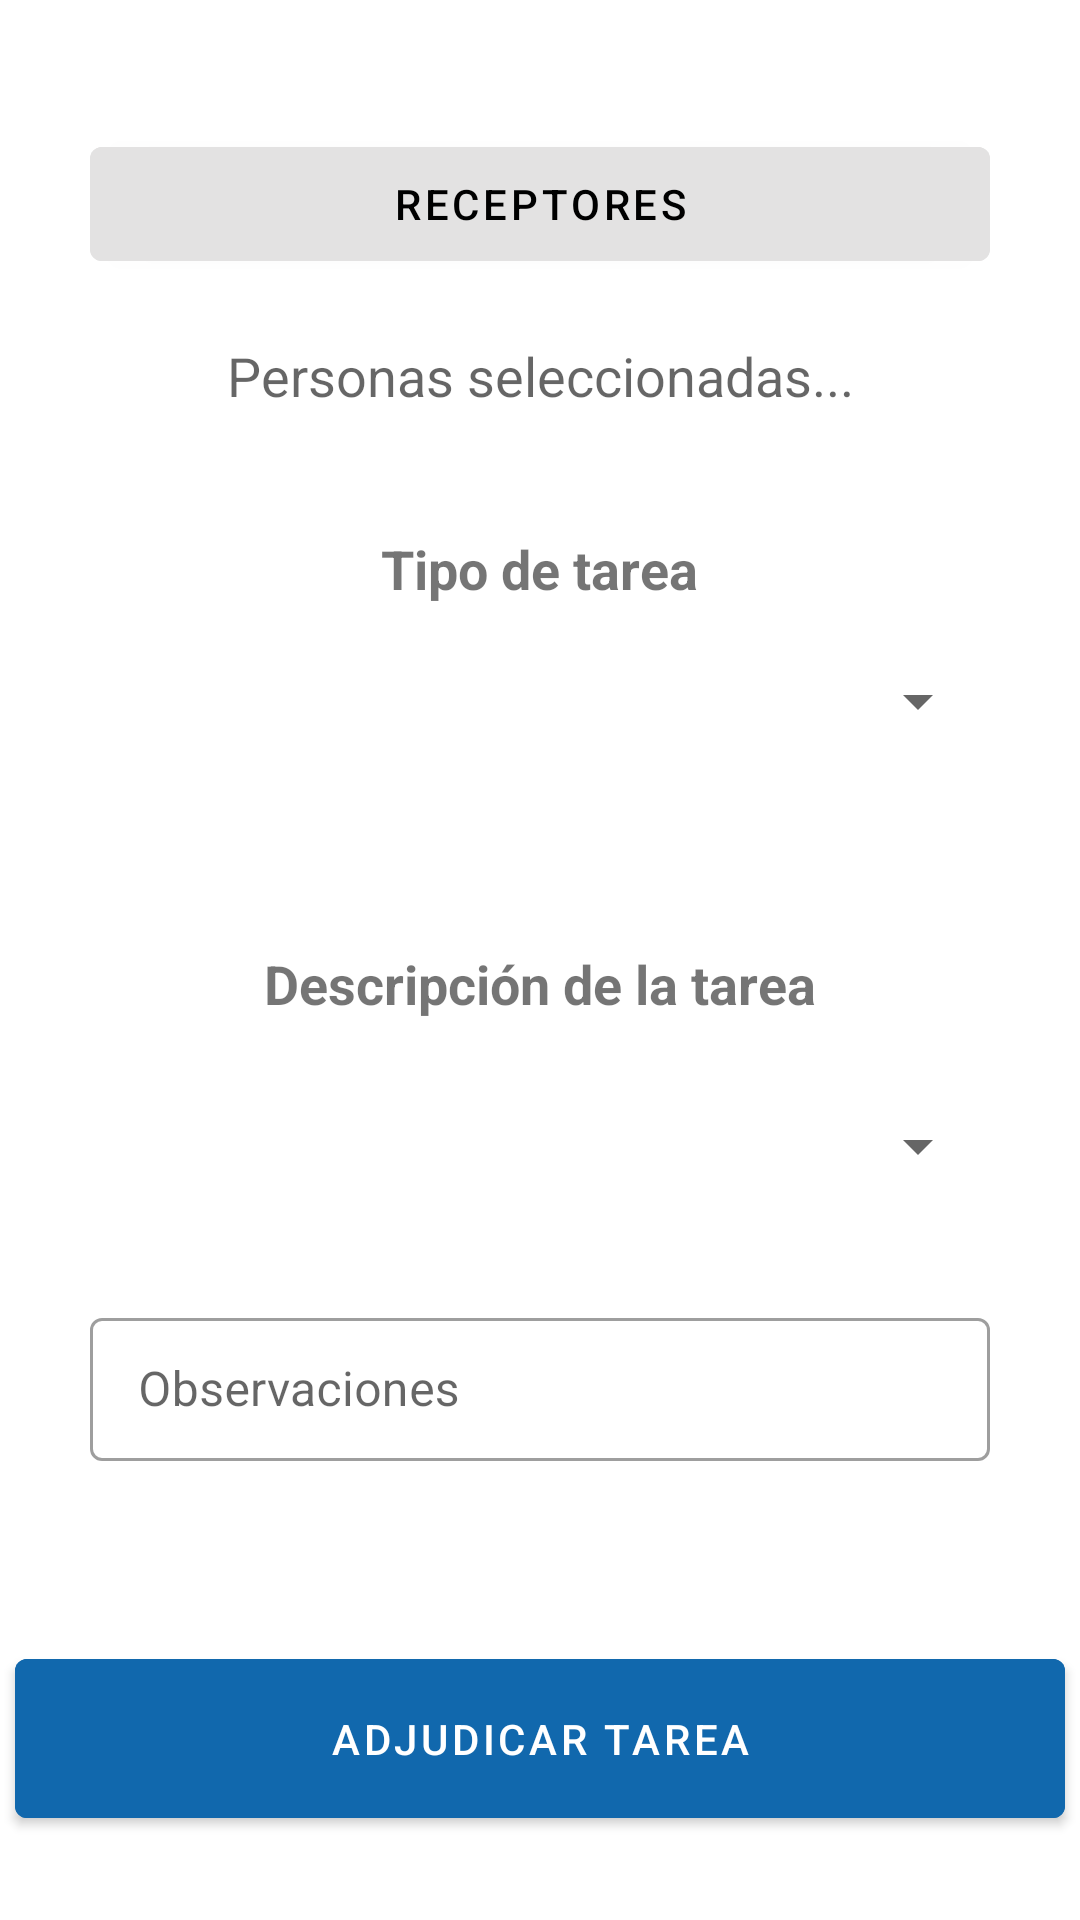

Write the Android layout XML for this screen, with the resource values it uses.
<!-- AndroidManifest.xml: application theme Theme.GestionCentroDocente -->
<!-- res/layout/activity_pantalla_gestion_tareas_je.xml -->
<?xml version="1.0" encoding="utf-8"?>
<LinearLayout
    xmlns:android="http://schemas.android.com/apk/res/android"
    xmlns:app="http://schemas.android.com/apk/res-auto"
    xmlns:tools="http://schemas.android.com/tools"
    android:layout_width="match_parent"
    android:layout_height="match_parent"
    android:orientation="vertical"
    tools:context=".pantallas.PantallaGestionarTareasAdminJE">




        <LinearLayout
            android:id="@+id/contenedorGestionarP"
            android:orientation="vertical"
            android:layout_width="match_parent"
            android:layout_height="match_parent"
            android:gravity="center">


            <com.google.android.material.button.MaterialButton
                android:id="@+id/pantallaGTJEreceptores"
                android:layout_width="300dp"
                android:layout_height="50dp"
                android:backgroundTint="@color/gray_light"
                android:textColor="@color/black"
                android:text="@string/pantallaGTJEreceptores"
                android:layout_marginTop="15dp"/>


            <TextView
                android:id="@+id/seleccionTareasGT"
                android:layout_width="300dp"
                android:layout_height="wrap_content"
                android:hint="Personas seleccionadas..."
                android:layout_marginBottom="20dp"
                android:textSize="18sp"
                android:textAlignment="center"
                android:layout_marginTop="20dp"
                android:textColor="@color/gray_dark"
                >
            </TextView>


            <TextView
                android:id="@+id/pantallaGTtipo"
                android:layout_width="wrap_content"
                android:layout_height="wrap_content"
                android:text="@string/tipoTarea"
                android:layout_marginTop="20dp"
                android:layout_marginBottom="20dp"
                android:textStyle="bold"
                android:textSize="18sp">
            </TextView>

            <Spinner
                android:id="@+id/spinnerTipoTarea"
                android:layout_width="300dp"
                android:layout_height="wrap_content"
                android:layout_marginBottom="70dp"
                >

            </Spinner>


            <TextView
                android:id="@+id/pantallaGPcriteriosEspecificos"
                android:layout_width="wrap_content"
                android:layout_height="wrap_content"
                android:text="@string/descripcionTarea"
                android:layout_marginBottom="30dp"
                android:textStyle="bold"

                android:textSize="18sp">
            </TextView>

            <Spinner
                android:id="@+id/spinnerTareaEspecifica"
                android:layout_width="300dp"
                android:layout_height="wrap_content"
                >

            </Spinner>


            <com.google.android.material.textfield.TextInputLayout
                android:id="@+id/observacionesPGTje"
                style="@style/Widget.MaterialComponents.TextInputLayout.OutlinedBox.Dense"
                android:layout_width="300dp"
                android:layout_height="wrap_content"
                android:layout_marginTop="40dp"
                android:hint="@string/pantallaGobservaciones"
                app:startIconDrawable="@drawable/edit"
                app:endIconMode="clear_text">

                <EditText
                    android:id="@+id/observacionesJEtareas"
                    android:layout_width="match_parent"
                    android:layout_height="wrap_content"/>

            </com.google.android.material.textfield.TextInputLayout>





            <com.google.android.material.button.MaterialButton
                android:id="@+id/botonPantallaGestTadjudicar"
                android:layout_width="350dp"
                android:layout_height="65dp"
                android:layout_marginTop="60dp"
                android:backgroundTint="@color/blue_dark"
                android:text="@string/adjudicarTarea"/>


        </LinearLayout>




    </LinearLayout>
<!-- resources referenced by this layout -->
<resources>
  <color name="black">#FF000000</color>
  <color name="blue_dark">#1168AD</color>
  <color name="gray_dark">#2A2A2A</color>
  <color name="gray_light">#E3E2E2</color>
  <string name="adjudicarTarea">ADJUDICAR TAREA</string>
  <string name="descripcionTarea">Descripción de la tarea</string>
  <string name="pantallaGTJEreceptores">RECEPTORES</string>
  <string name="pantallaGobservaciones">Observaciones</string>
  <string name="tipoTarea">Tipo de tarea</string>
  <style name="Theme.GestionCentroDocente" parent="Theme.MaterialComponents.DayNight.DarkActionBar">
          
          <item name="colorPrimary">@color/blue_dark</item>
          <item name="colorPrimaryVariant">@color/blue</item>
          <item name="colorOnPrimary">@color/white</item>
          
          <item name="colorSecondary">@color/teal_200</item>
          <item name="colorSecondaryVariant">@color/teal_700</item>
          <item name="colorOnSecondary">@color/black</item>
          
          <item name="android:statusBarColor">?attr/colorPrimaryVariant</item>
          
      </style>
  <color name="blue">#2196F3</color>
  <color name="white">#FFFFFFFF</color>
  <color name="teal_200">#FF3700B3</color>
  <color name="teal_700">#FF03DAC5</color>
</resources>
